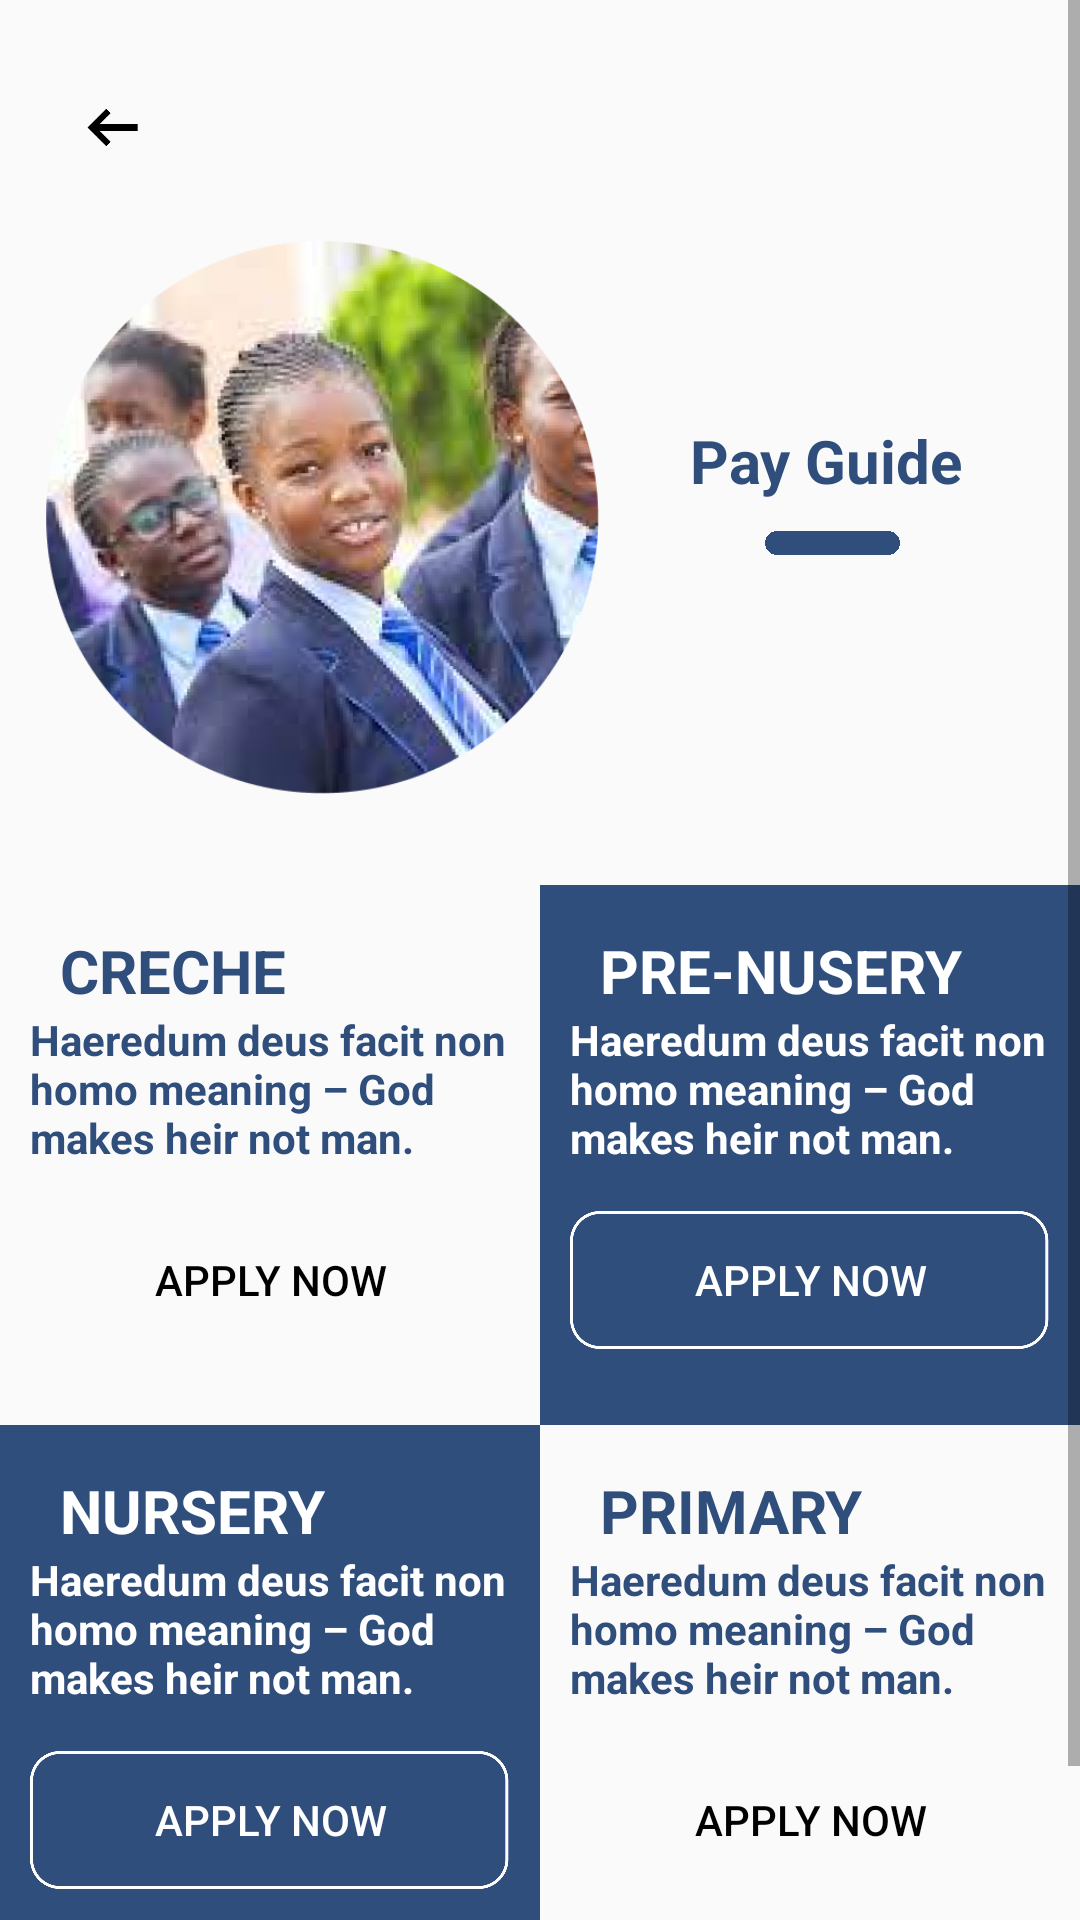

This screen was rendered from an Android layout file. Write that file and the resources it references.
<!-- AndroidManifest.xml: application theme Theme.Emafely -->
<!-- res/layout/pay_guide.xml -->
<?xml version="1.0" encoding="utf-8"?>
<LinearLayout xmlns:android="http://schemas.android.com/apk/res/android"
    xmlns:app="http://schemas.android.com/apk/res-auto"
    xmlns:tools="http://schemas.android.com/tools"
    android:layout_width="match_parent"
    android:layout_height="match_parent"
    android:orientation="vertical"
    tools:context=".activities.PayGuide">

    <ScrollView
        android:layout_width="match_parent"
        android:layout_height="match_parent">

        <LinearLayout
            android:layout_width="match_parent"
            android:layout_height="wrap_content"
            android:orientation="vertical">

            <View
                android:id="@+id/black_back"
                android:layout_width="25dp"
                android:layout_height="25dp"
                android:layout_marginStart="25dp"
                android:layout_marginTop="30dp"
                android:background="@drawable/back_image_payguide"/>

            <LinearLayout
                android:layout_width="match_parent"
                android:layout_height="wrap_content"
                android:layout_marginTop="15dp"
                android:orientation="horizontal">



                <ImageView
                    android:layout_width="185dp"
                    android:layout_height="185dp"
                    android:layout_marginLeft="15dp"
                    android:layout_marginTop="10dp"
                    android:src="@drawable/face_round" />

                <LinearLayout
                    android:layout_width="wrap_content"
                    android:layout_height="50dp"
                    android:layout_marginTop="70dp"
                    android:orientation="vertical">

                    <TextView
                        android:layout_width="wrap_content"
                        android:layout_height="wrap_content"
                        android:text="Pay Guide"
                        android:layout_marginStart="30dp"
                        android:textColor="#304E7C"
                        android:textSize="20sp"
                        android:textStyle="bold" />

                    <View
                        android:layout_width="45dp"
                        android:layout_height="8dp"
                        android:layout_marginStart="55dp"
                        android:layout_marginTop="10dp"
                        android:background="@drawable/blue_color" />

                </LinearLayout>

                <View
                    android:layout_width="35dp"
                    android:layout_height="30dp"
                    android:layout_marginTop="80dp" />

                <View
                    android:layout_width="0dp"
                    android:layout_height="10dp"
                    android:layout_weight="1" />
            </LinearLayout>

            <LinearLayout
                android:layout_width="match_parent"
                android:layout_height="wrap_content"
                android:layout_marginTop="30dp"
                android:orientation="horizontal">


                <LinearLayout
                    android:id="@+id/layout_creche"
                    android:layout_weight="1"
                            android:layout_width="197dp"
                            android:layout_height="180dp"
                            android:background="@drawable/pay_guide_layout"
                            android:orientation="vertical">

                            <TextView
                                android:layout_width="wrap_content"
                                android:layout_height="wrap_content"
                                android:text="CRECHE"
                                android:textStyle="bold"
                                android:textColor="#304E7C"
                                android:layout_marginStart="20dp"
                                android:layout_marginTop="15dp"
                                android:textSize="20sp" />

                    <TextView
                        android:layout_width="wrap_content"
                        android:layout_height="wrap_content"
                        android:text="Haeredum deus facit non homo meaning – God makes heir not man."
                        android:layout_marginStart="10dp"
                        android:textColor="#304E7C"
                        android:textSize="14sp"
                        android:textStyle="bold" />


                    <androidx.appcompat.widget.AppCompatButton
                        android:id="@+id/btn_creche_apply"
                        android:layout_width="160dp"
                        android:layout_height="46dp"
                        android:layout_marginTop="15dp"
                        android:layout_gravity="center"
                        android:text="Apply now"
                        android:textAllCaps="true"
                        android:textSize="14sp"
                        android:textColor="@color/black"
                        android:background="@drawable/pay_guide_button_1"/>
                </LinearLayout>


                <LinearLayout
                    android:layout_weight="1"
                    android:layout_width="197dp"
                    android:layout_height="180dp"
                    android:background="#304E7C"
                    android:orientation="vertical">

                    <TextView
                        android:layout_width="wrap_content"
                        android:layout_height="wrap_content"
                        android:text="Pre-Nusery"
                        android:textStyle="bold"
                        android:textColor="@color/white"
                        android:textAllCaps="true"
                        android:layout_marginStart="20dp"
                        android:layout_marginTop="15dp"
                        android:textSize="20sp" />

                    <TextView
                        android:layout_width="wrap_content"
                        android:layout_height="wrap_content"
                        android:text="Haeredum deus facit non homo meaning – God makes heir not man."
                        android:layout_marginStart="10dp"
                        android:textColor="@color/white"
                        android:textSize="14sp"
                        android:textStyle="bold" />


                    <androidx.appcompat.widget.AppCompatButton
                        android:id="@+id/btn_pre_nursery_apply"
                        android:layout_width="160dp"
                        android:layout_height="46dp"
                        android:layout_marginTop="15dp"
                        android:layout_gravity="center"
                        android:text="Apply now"
                        android:textAllCaps="true"
                        android:textSize="14sp"
                        android:textColor="@color/white"
                        android:background="@drawable/pay_guide_button_2"/>

                </LinearLayout>
            </LinearLayout>

            <LinearLayout
                android:layout_width="match_parent"
                android:layout_height="wrap_content"
                android:orientation="horizontal">


                <LinearLayout
                    android:layout_weight="1"
                    android:layout_width="197dp"
                    android:layout_height="180dp"
                    android:background="#304E7C"
                    android:orientation="vertical">

                    <TextView
                        android:layout_width="wrap_content"
                        android:layout_height="wrap_content"
                        android:text="nursery"
                        android:textStyle="bold"
                        android:textAllCaps="true"
                        android:textColor="@color/white"
                        android:layout_marginStart="20dp"
                        android:layout_marginTop="15dp"
                        android:textSize="20sp" />

                    <TextView
                        android:layout_width="wrap_content"
                        android:layout_height="wrap_content"
                        android:text="Haeredum deus facit non homo meaning – God makes heir not man."
                        android:layout_marginStart="10dp"
                        android:textColor="@color/white"
                        android:textSize="14sp"
                        android:textStyle="bold" />


                    <androidx.appcompat.widget.AppCompatButton
                        android:id="@+id/btn_nursery_apply"
                        android:layout_width="160dp"
                        android:layout_height="46dp"
                        android:layout_marginTop="15dp"
                        android:layout_gravity="center"
                        android:text="Apply now"
                        android:textAllCaps="true"
                        android:textSize="14sp"
                        android:textColor="@color/white"
                        android:background="@drawable/pay_guide_button_2"/>
                </LinearLayout>


                <LinearLayout
                    android:layout_weight="1"
                    android:layout_width="197dp"
                    android:layout_height="180dp"
                    android:background="@drawable/pay_guide_layout"
                    android:orientation="vertical">

                    <TextView
                        android:layout_width="wrap_content"
                        android:layout_height="wrap_content"
                        android:text="primary"
                        android:textStyle="bold"
                        android:textColor="#304E7C"
                        android:textAllCaps="true"
                        android:layout_marginStart="20dp"
                        android:layout_marginTop="15dp"
                        android:textSize="20sp" />

                    <TextView
                        android:layout_width="wrap_content"
                        android:layout_height="wrap_content"
                        android:text="Haeredum deus facit non homo meaning – God makes heir not man."
                        android:layout_marginStart="10dp"
                        android:textColor="#304E7C"
                        android:textSize="14sp"
                        android:textStyle="bold" />


                    <androidx.appcompat.widget.AppCompatButton
                        android:id="@+id/btn_primary_apply"
                        android:layout_width="160dp"
                        android:layout_height="46dp"
                        android:layout_marginTop="15dp"
                        android:layout_gravity="center"
                        android:text="Apply now"
                        android:textAllCaps="true"
                        android:textSize="14sp"
                        android:textColor="@color/black"
                        android:background="@drawable/pay_guide_button_1"/>
                </LinearLayout>
            </LinearLayout>

            <TextView
                android:layout_width="wrap_content"
                android:layout_height="wrap_content"
                android:text="Copyright 2023 | All Rights Reserved"
                android:layout_marginStart="10dp"
                android:textColor="@color/black"
                android:layout_marginTop="30dp"
                android:layout_gravity="center"
                android:textSize="8sp"
                android:textStyle="bold" />



        </LinearLayout>
    </ScrollView>
</LinearLayout>
<!-- resources referenced by this layout -->
<resources>
  <!-- drawable back_image_payguide: png bitmap (drawable-v24, 3036 bytes) -->
  <!-- drawable blue_color: png bitmap (drawable-v24, 14570 bytes) -->
  <!-- drawable face_round: png bitmap (drawable-v24, 212308 bytes) -->
  <!-- drawable pay_guide_button_2: png bitmap (drawable-v24, 8403 bytes) -->
  <style name="Theme.Emafely" parent="Theme.AppCompat.Light.NoActionBar">
          
          <item name="colorPrimary">@color/purple_500</item>
          <item name="colorPrimaryVariant">@color/purple_700</item>
          <item name="colorOnPrimary">@color/white</item>
          
          <item name="colorSecondary">@color/teal_200</item>
          <item name="colorSecondaryVariant">@color/teal_700</item>
          <item name="colorOnSecondary">@color/black</item>
          
          <item name="android:statusBarColor">#00000000</item>
          
      </style>
  <!-- not gathered from this repository: default colours our renderer supplied (Android Studio template values) -->
  <color name="purple_500">#FF6200EE</color>
  <color name="purple_700">#FF3700B3</color>
  <color name="teal_200">#FF03DAC5</color>
  <color name="teal_700">#FF018786</color>
  <color name="black">#FF000000</color>
  <color name="white">#FFFFFFFF</color>
</resources>
